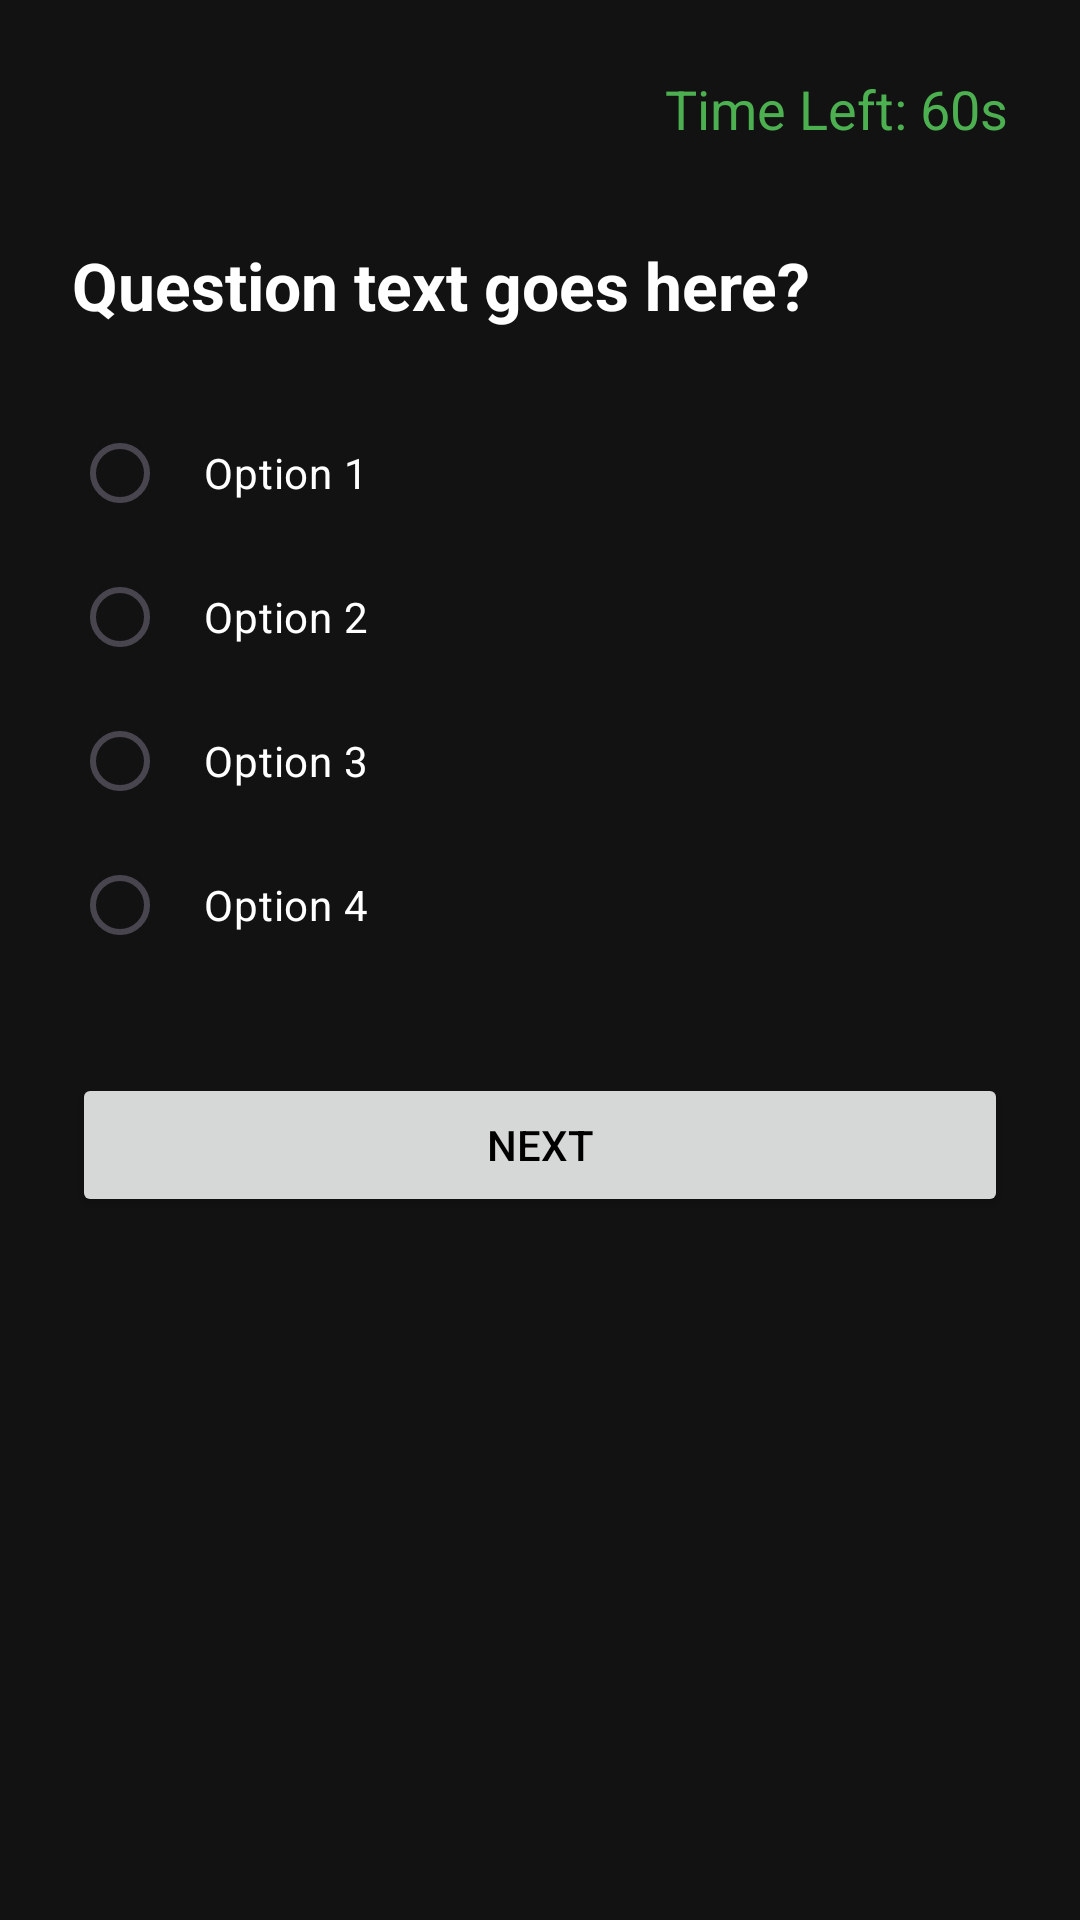

Here is an Android app screen rendered from its layout file. Give the layout XML and the strings, colors and styles it references.
<!-- AndroidManifest.xml: application theme Theme.ComplierX -->
<!-- res/layout/fragment_play_quiz.xml -->
<?xml version="1.0" encoding="utf-8"?>
<LinearLayout xmlns:android="http://schemas.android.com/apk/res/android"
    android:layout_width="match_parent"
    android:layout_height="match_parent"
    android:orientation="vertical"
    android:background="#121212"
    android:padding="24dp">

    <TextView
        android:id="@+id/tvTimer"
        android:layout_width="wrap_content"
        android:layout_height="wrap_content"
        android:text="Time Left: 60s"
        android:textColor="#4CAF50"
        android:textSize="18sp"
        android:layout_gravity="end" />


    <TextView
        android:id="@+id/tvQuestionText"
        android:layout_width="match_parent"
        android:layout_height="wrap_content"
        android:layout_marginTop="32dp"
        android:text="Question text goes here?"
        android:textColor="#FFFFFF"
        android:textSize="22sp"
        android:textStyle="bold" />

    <RadioGroup
        android:id="@+id/rgOptions"
        android:layout_width="match_parent"
        android:layout_height="wrap_content"
        android:layout_marginTop="24dp">

        <RadioButton
            android:id="@+id/rbOption1"
            android:layout_width="match_parent"
            android:layout_height="wrap_content"
            android:textColor="#FFFFFF"
            android:padding="12dp"
            android:text="Option 1" />

        <RadioButton
            android:id="@+id/rbOption2"
            android:layout_width="match_parent"
            android:layout_height="wrap_content"
            android:textColor="#FFFFFF"
            android:padding="12dp"
            android:text="Option 2" />

        <RadioButton
            android:id="@+id/rbOption3"
            android:layout_width="match_parent"
            android:layout_height="wrap_content"
            android:textColor="#FFFFFF"
            android:padding="12dp"
            android:text="Option 3" />

        <RadioButton
            android:id="@+id/rbOption4"
            android:layout_width="match_parent"
            android:layout_height="wrap_content"
            android:textColor="#FFFFFF"
            android:padding="12dp"
            android:text="Option 4" />
    </RadioGroup>

    <Button
        android:id="@+id/btnNext"
        android:layout_width="match_parent"
        android:layout_height="wrap_content"
        android:layout_marginTop="32dp"
        android:text="NEXT"
        android:textColor="#000000" />

</LinearLayout>
<!-- resources referenced by this layout -->
<resources>
  <style name="Theme.ComplierX" parent="Base.Theme.ComplierX" />
  <style name="Base.Theme.ComplierX" parent="Theme.Material3.DayNight.NoActionBar">
          <item name="colorPrimary">#4CAF50</item>
          <item name="colorSecondary">#4CAF50</item>
          <item name="colorAccent">#4CAF50</item>
      </style>
</resources>
